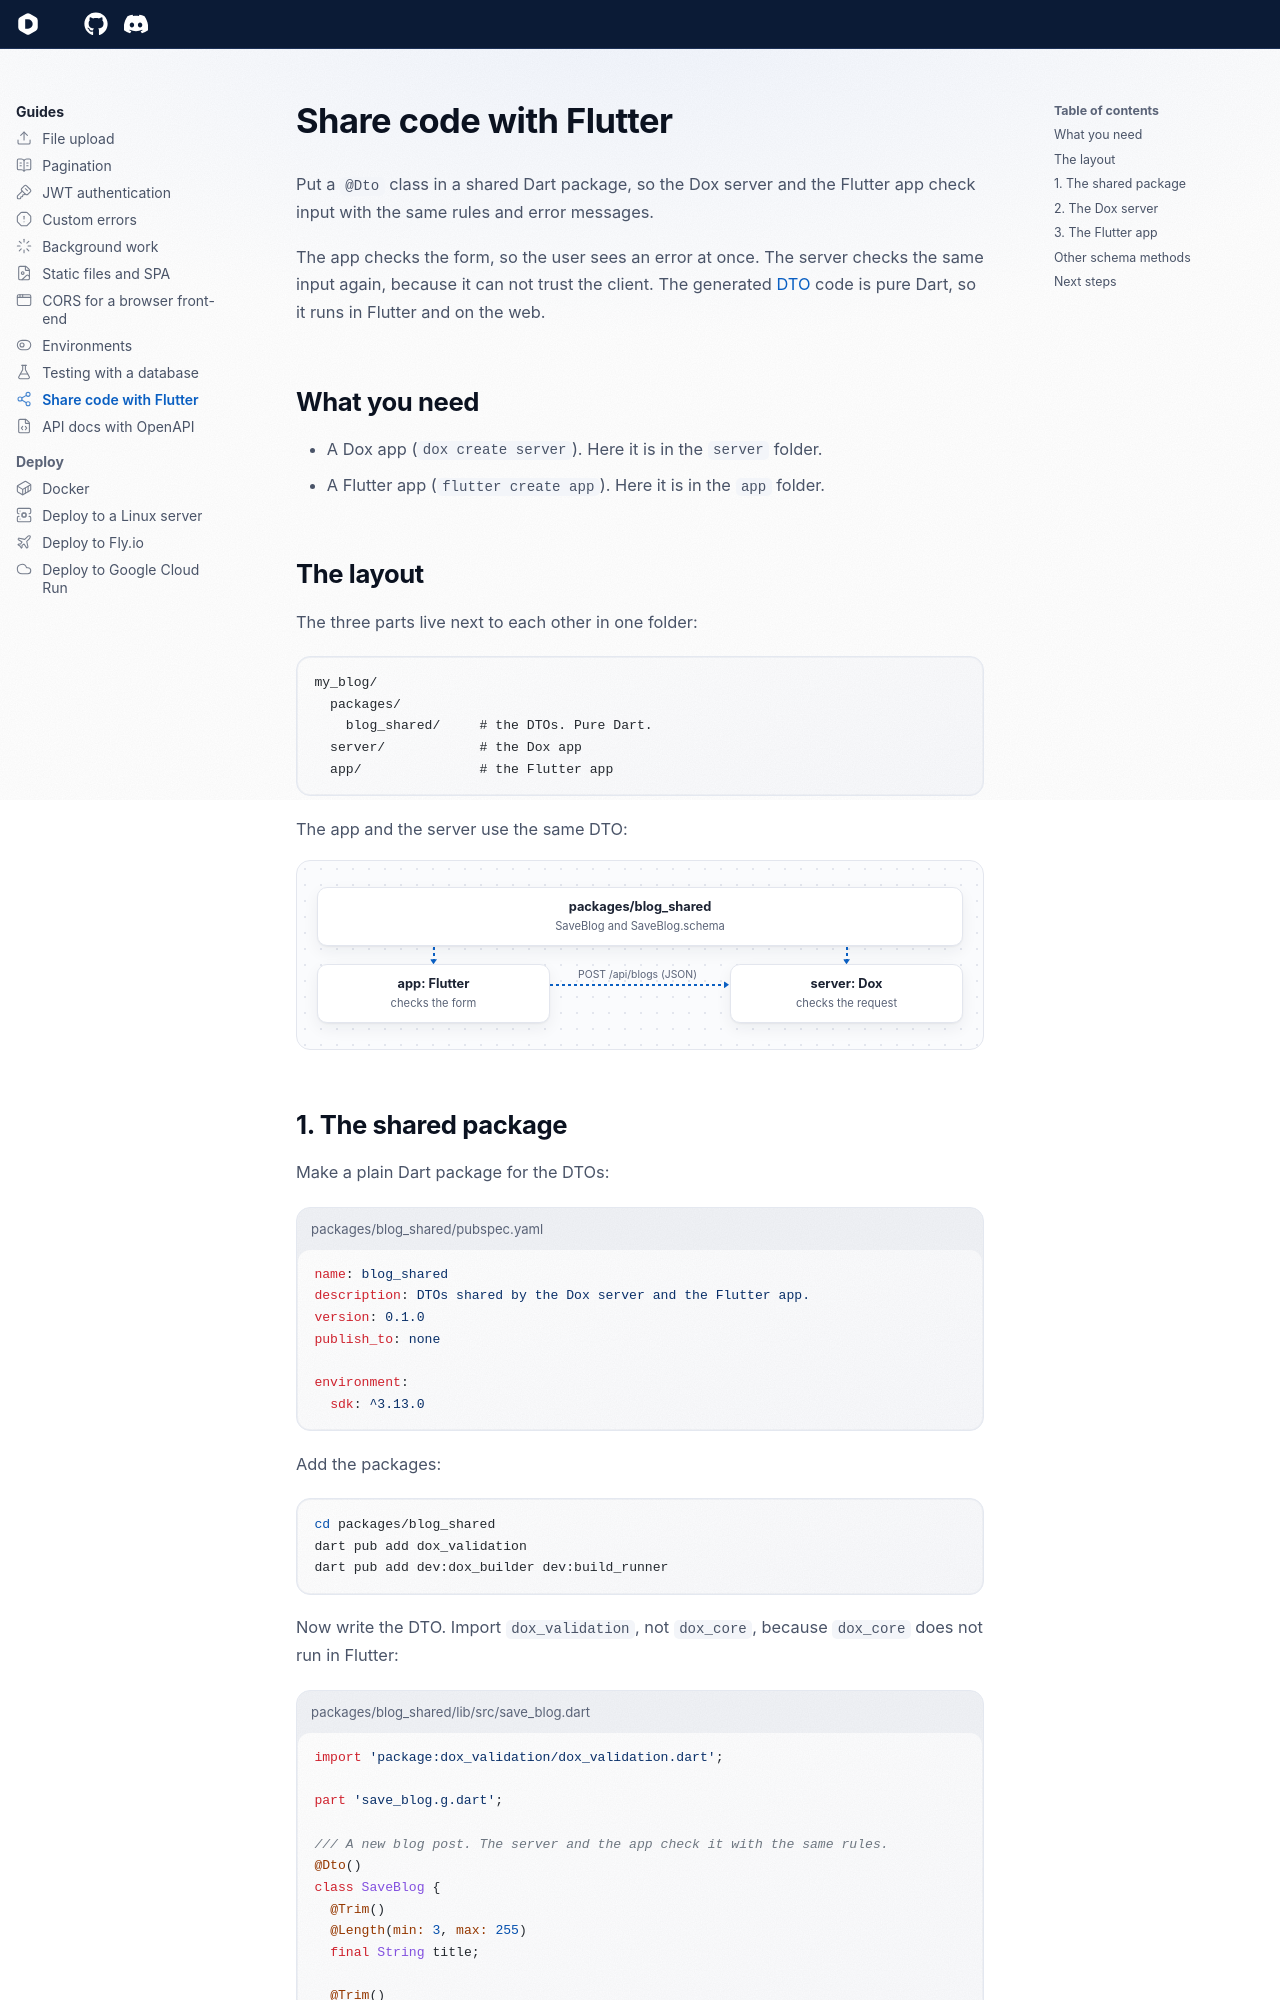

repository: dartondox/dox · page: 3.x/guides/share-code-with-flutter/index.html · generator: mkdocs

---
icon: lucide/share-2
---

# Share code with Flutter

Put a `@Dto` class in a shared Dart package, so the Dox server and the Flutter app check input with the same rules and error messages.

The app checks the form, so the user sees an error at once. The server checks the same input again, because it can not trust the client. The generated [DTO](../the-basic/dto.md) code is pure Dart, so it runs in Flutter and on the web.

## What you need

- A Dox app (`dox create server`). Here it is in the `server` folder.
- A Flutter app (`flutter create app`). Here it is in the `app` folder.

## The layout

The three parts live next to each other in one folder:

```text
my_blog/
  packages/
    blog_shared/     # the DTOs. Pure Dart.
  server/            # the Dox app
  app/               # the Flutter app
```

The app and the server use the same DTO:

<div class="dox-fan dox-fan--via" role="group" aria-label="The app and the server use the shared package">
  <div class="dox-fan__top"><strong>packages/blog_shared</strong><span>SaveBlog and SaveBlog.schema</span></div>
  <div class="dox-fan__cols">
    <ol><li><strong>app: Flutter</strong><span>checks the form</span></li></ol>
    <ol data-via="POST /api/blogs (JSON)"><li><strong>server: Dox</strong><span>checks the request</span></li></ol>
  </div>
</div>
